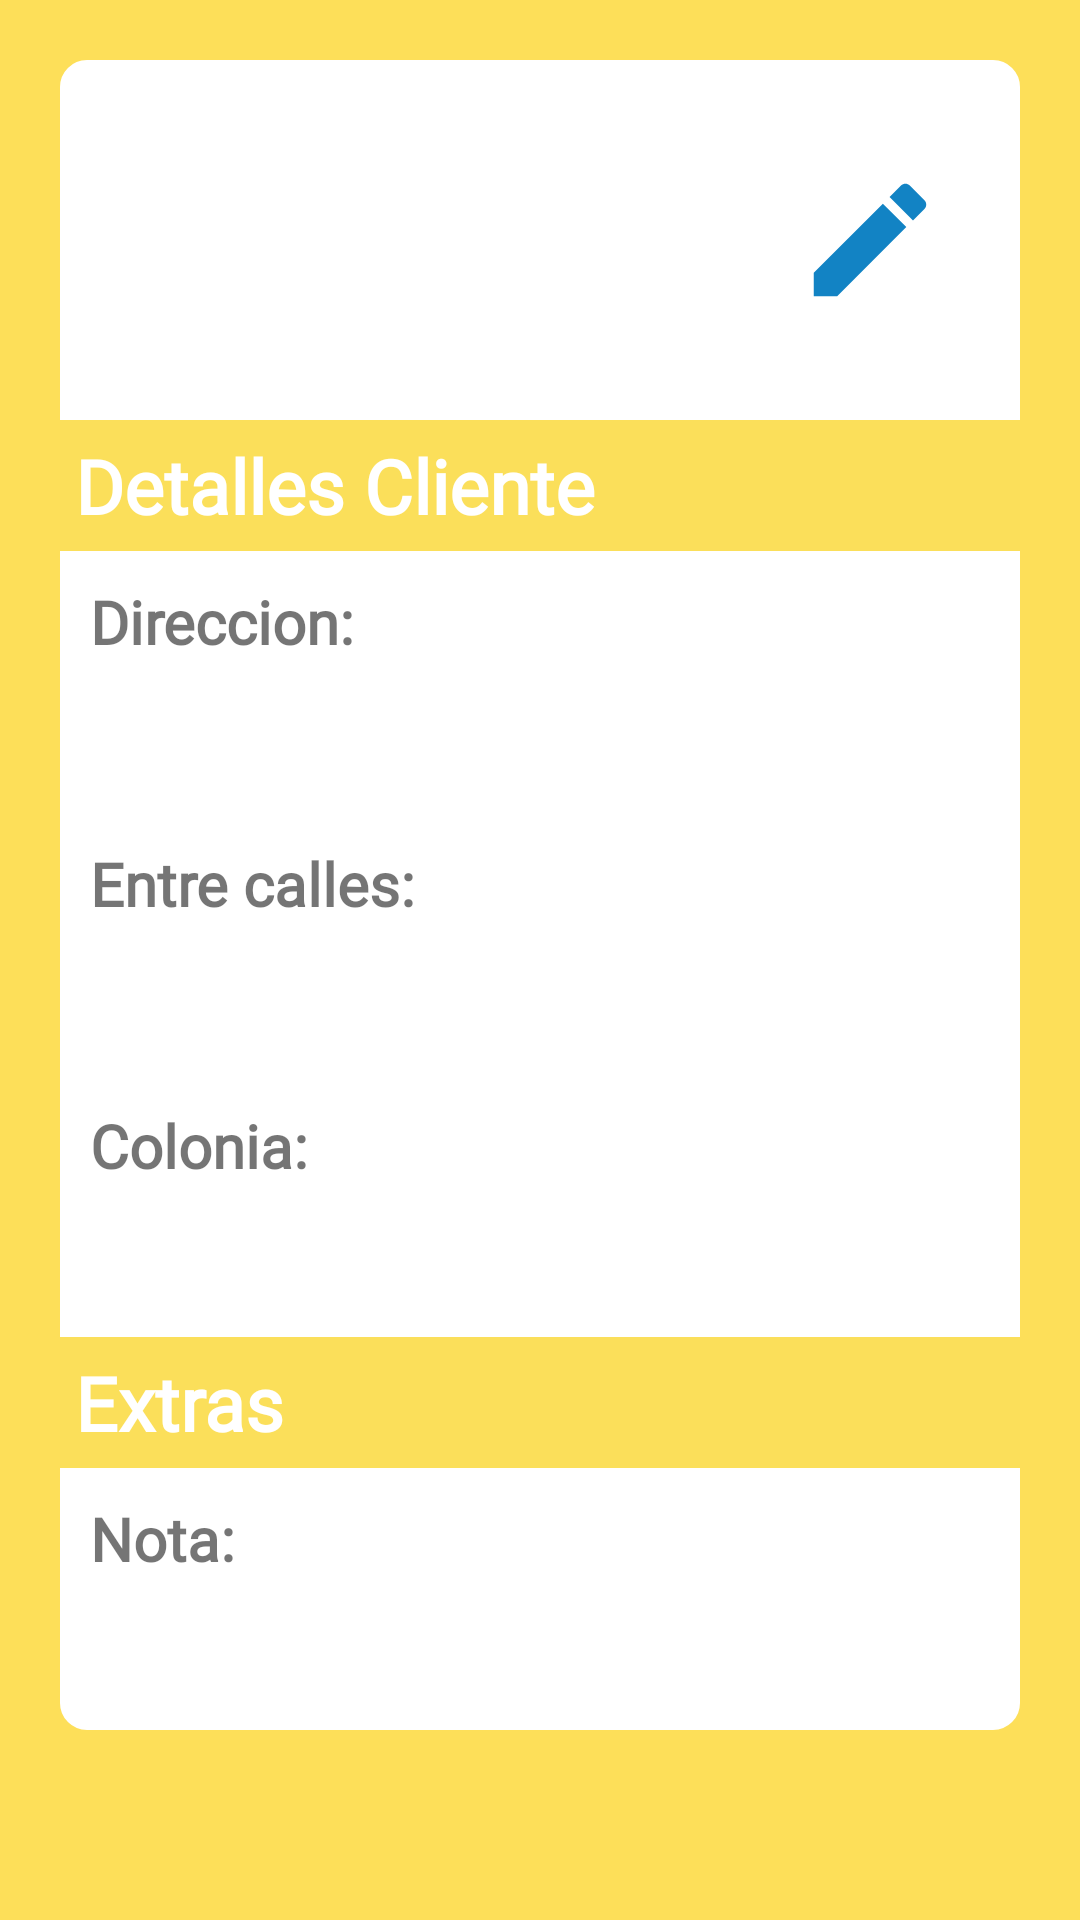

This screen was rendered from an Android layout file. Write that file and the resources it references.
<!-- AndroidManifest.xml: application theme AppTheme -->
<!-- res/layout/activity_moreclientes.xml -->
<?xml version="1.0" encoding="utf-8"?>
<RelativeLayout xmlns:android="http://schemas.android.com/apk/res/android"
    xmlns:app="http://schemas.android.com/apk/res-auto"
    xmlns:tools="http://schemas.android.com/tools"
    android:layout_width="match_parent"
    android:layout_height="match_parent"
    tools:context=".moreclientesActivity"
    android:background="#f2fdde51"
    >

    <LinearLayout
        android:layout_width="match_parent"
        android:layout_height="wrap_content"
        android:orientation="vertical"
        android:background="@drawable/sombra"
        android:backgroundTint="@color/blanco"
        android:layout_margin="20dp"
        >

        <LinearLayout
            android:id="@+id/lin1"
            android:layout_width="match_parent"
            android:layout_height="100dp"
            android:orientation="horizontal"
            android:layout_margin="10dp"
            android:weightSum="3"
            >

            <RelativeLayout
                android:layout_width="match_parent"
                android:layout_height="match_parent"
                android:layout_weight=".8"
                >

                <TextView
                    android:id="@+id/telefono_settext"
                    android:layout_width="match_parent"
                    android:layout_height="wrap_content"
                    android:textSize="40dp"
                    android:textStyle="bold"
                    android:fontFamily="@font/montserrat"
                    android:layout_centerHorizontal="true"
                    android:layout_centerVertical="true"
                    />
            </RelativeLayout>

            <RelativeLayout
                android:layout_width="match_parent"
                android:layout_height="match_parent"
                android:layout_weight="2.2"
                >

                <ImageView
                    android:id="@+id/update"
                    android:layout_width="50dp"
                    android:layout_height="50dp"
                    android:background="@drawable/edit"
                    android:layout_centerHorizontal="true"
                    android:layout_centerVertical="true"
                    />

            </RelativeLayout>
        </LinearLayout>

        <LinearLayout
            android:id="@+id/sec1"
            android:layout_width="match_parent"
            android:layout_height="wrap_content"
            android:background="#fbdf5a"
            >
            <TextView
                android:layout_width="match_parent"
                android:layout_height="match_parent"
                android:text="Detalles Cliente"
                android:layout_margin="5dp"
                android:textSize="25dp"
                android:textStyle="bold"
                android:fontFamily="@font/montserrat"
                android:textColor="@color/blanco"
                />
        </LinearLayout>

        <LinearLayout
            android:orientation="vertical"
            android:layout_width="match_parent"
            android:layout_height="wrap_content">

            <TextView
                android:layout_margin="10dp"
                android:layout_width="match_parent"
                android:layout_height="wrap_content"
                android:text="Direccion: "
                android:textSize="20dp"
                android:textStyle="bold"
                android:fontFamily="@font/montserrat"
                />
            <TextView
                android:id="@+id/direccion_settext"
                android:layout_margin="10dp"
                android:layout_width="match_parent"
                android:layout_height="wrap_content"
                android:textSize="15dp"
                android:textStyle="italic"
                android:textColor="#e10537ff"
                />

            <TextView
                android:id="@+id/entre1"
                android:text="Entre calles:"
                android:textSize="20dp"
                android:textStyle="bold"
                android:fontFamily="@font/montserrat"
                android:layout_margin="10dp"
                android:layout_width="match_parent"
                android:layout_height="wrap_content" />

            <TextView
                android:id="@+id/entre1_settext"
                android:layout_margin="10dp"
                android:layout_width="match_parent"
                android:layout_height="wrap_content"
                android:textSize="15dp"
                android:textStyle="italic"
                android:textColor="#e10537ff"/>

            <TextView
                android:id="@+id/colonia"
                android:text="Colonia: "
                android:textSize="20dp"
                android:fontFamily="@font/montserrat"
                android:textStyle="bold"
                android:layout_margin="10dp"
                android:layout_width="match_parent"
                android:layout_height="wrap_content" />

            <TextView
                android:id="@+id/colonia_settext"
                android:layout_margin="10dp"
                android:layout_width="match_parent"
                android:layout_height="wrap_content"
                android:textSize="15dp"
                android:textStyle="italic"
                android:textColor="#e10537ff"/>
        </LinearLayout>



        <LinearLayout
            android:id="@+id/sec2"
            android:layout_width="match_parent"
            android:layout_height="wrap_content"
            android:background="#fbdf5a"
            >
            <TextView
                android:layout_width="match_parent"
                android:layout_height="match_parent"
                android:text="Extras"
                android:layout_margin="5dp"
                android:textSize="25dp"
                android:textStyle="bold"
                android:fontFamily="@font/montserrat"
                android:textColor="@color/blanco"
                />
        </LinearLayout>

        <LinearLayout
            android:orientation="vertical"
            android:layout_width="match_parent"
            android:layout_height="wrap_content">

            <TextView
                android:id="@+id/nota"
                android:text="Nota: "
                android:textSize="20dp"
                android:fontFamily="@font/montserrat"
                android:textStyle="bold"
                android:layout_margin="10dp"
                android:layout_width="match_parent"
                android:layout_height="wrap_content" />

            <TextView
                android:id="@+id/nota_settext"
                android:layout_margin="10dp"
                android:layout_width="match_parent"
                android:layout_height="wrap_content"
                android:textSize="15dp"
                android:textStyle="italic"
                android:textColor="#e1ff0905"/>

        </LinearLayout>

    </LinearLayout>

</RelativeLayout>
<!-- resources referenced by this layout -->
<resources>
  <color name="blanco">#fff</color>
  <!-- drawable edit (drawable) -->
  <vector android:height="24dp" android:tint="#1283C4"
      android:viewportHeight="24.0" android:viewportWidth="24.0"
      android:width="24dp" xmlns:android="http://schemas.android.com/apk/res/android">
      <path android:fillColor="#FF000000" android:pathData="M3,17.25V21h3.75L17.81,9.94l-3.75,-3.75L3,17.25zM20.71,7.04c0.39,-0.39 0.39,-1.02 0,-1.41l-2.34,-2.34c-0.39,-0.39 -1.02,-0.39 -1.41,0l-1.83,1.83 3.75,3.75 1.83,-1.83z"/>
  </vector>
  <!-- drawable sombra (drawable-v21) -->
  <?xml version="1.0" encoding="utf-8"?>
  <shape android:shape="rectangle" xmlns:android="http://schemas.android.com/apk/res/android">
  
      <stroke android:color="#807e7e" android:width="02dp"></stroke>
      <size android:width="350dp" android:height="50dp"></size>
      <corners android:radius="8dp" ></corners>
  </shape>
  <style name="AppTheme" parent="Theme.AppCompat.Light.NoActionBar">
          
          <item name="colorPrimary">@color/colorPrimary</item>
          <item name="colorPrimaryDark">@color/colorPrimaryDark</item>
          <item name="colorAccent">@color/colorAccent</item>
      </style>
  <color name="colorPrimary">#ffffff</color>
  <color name="colorPrimaryDark">#999999</color>
  <color name="colorAccent">#000</color>
</resources>
